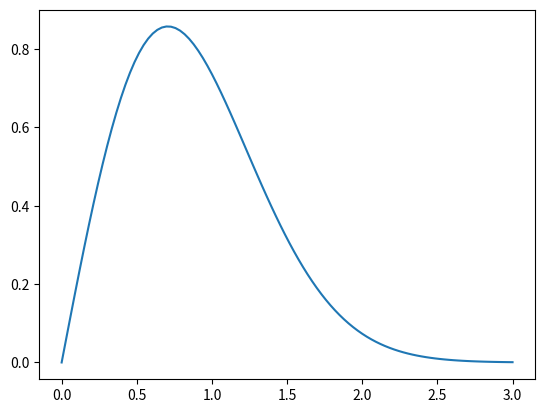

This figure's Python source: (Note: this script raises an exception after producing the figure.)
# -*- coding: utf-8 -*-
"""
Created on Wed Apr 11 16:11:12 2018

[redacted]
"""


from matplotlib.pyplot import *
from numpy import *

def f1(t):
    return t*2*exp(-t**2)

def f2(t):
    return t**2*f1(t)

t = linspace(0,3,100)
y1 = f1(t)
y2 = f2(t)

plot(t,y1) 
hold('on')
plot(t,y2)

show()
